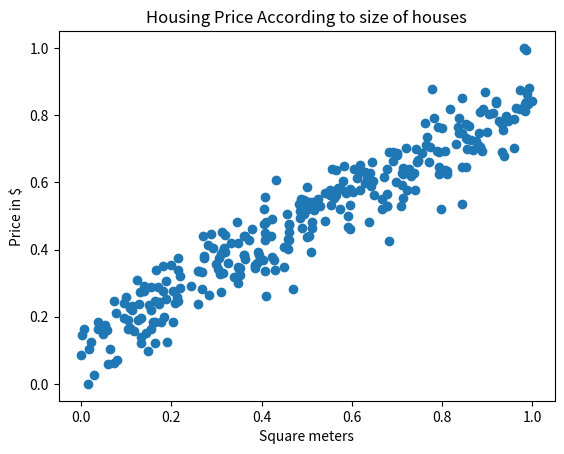
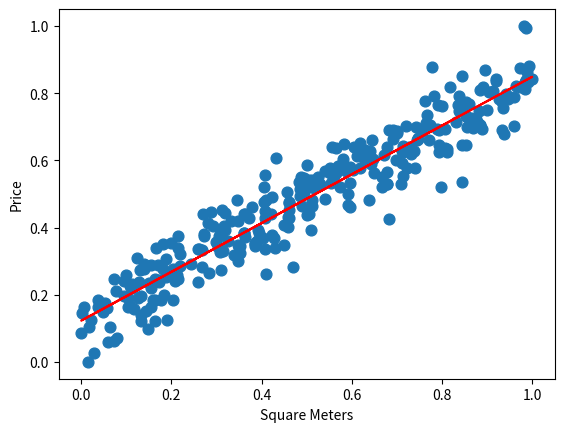

Recreate these plots in Python, in order.
import matplotlib.pyplot as plt
import numpy as np

### In this example we will implement a linear regression model that uses (batch) Gradient Descent as the optimization algorithm

if __name__ == "__main__":

    # Data Preparation
    m = 300
    mySeed = np.random.seed(44)
    X = np.random.uniform(25, 250, m) # House Size

    noise = np.random.normal(0, 30000, m)
    y= 1500*X + noise # Price in dollars

    # Normilize the data. (if i dont do that i will experience exploding gradient. Run without it to understand)
    X = (X - min(X)) / (max(X) - min(X))  # normalize
    y = (y - min(y)) / (max(y) - min(y))  # normalize

    # By looking at the plotted data we can see that they are lineary correlated 
    plt.scatter(X,y)
    plt.title("Housing Price According to size of houses")
    plt.xlabel("Square meters")
    plt.ylabel("Price in $")
    plt.show()


    # STEP 1: DECIDE THE MODEL WE ARE LEARNING
    # !!!! We must first define what kind of function we are trying to learn. !!!!
    # For simple linear regression: its a straight line  (y = wX + b)
    
    # We will initialize weights and biases to zero (the simplest strategy)
    w = 0.0
    b = 0.0


    # STEP 2: WE MUST DECIDE WHAT DO WE MEAN WITH PREDICTION
    def predict(X, w, b):
        return w*X + b


    # Step 3: DEFINE THE LOSS FUNCTION
    def calculate_loss(X,y,w,b):
        m = len(y)
        y_pred = predict(X, w, b)
        loss = (1/m) * np.sum((y_pred - y)**2) # MSE 
        return loss
    

    # Step 4: COMPUTE THE GRADIENTS.
    # WHICH GRADIENTS??? ----> The gradient of the loss function with respect to w and with respect to b
    def gradient(y, w, X, b):
        m = len(y)
        y_pred = predict(X,w,b)
        dw = (2/m) * np.sum((y_pred - y) * X)
        db = (2/m) * np.sum(y_pred - y)
        # print(dw)
        return dw, db
    

    # STEP 5: UPDATE PARAMETERS
    def gradient_descent(X,y,w,b, lr=0.01, epochs=1000):
        for i in range(epochs):
            dw, db = gradient(y,w,X,b)
            w = w - lr*dw
            b = b - lr*db

            if (i % 100 == 0):
                print(f'Epoch {i}, Loss: {calculate_loss(X, y, w, b)}')
        return w, b
    

    # TRAIN MODEL AND VISUALISE 
    print(gradient(y, w, X, b))
    w_final, b_final = gradient_descent(X, y, w, b, lr=0.1, epochs=1000)
    print(f"Final weight: {w_final}, Final bias: {b_final}")


    plt.scatter(X, y, s=60)
    plt.plot(X, predict(X, w_final, b_final), color='red')  # learned line
    plt.xlabel("Square Meters")
    plt.ylabel("Price")
    plt.show()
